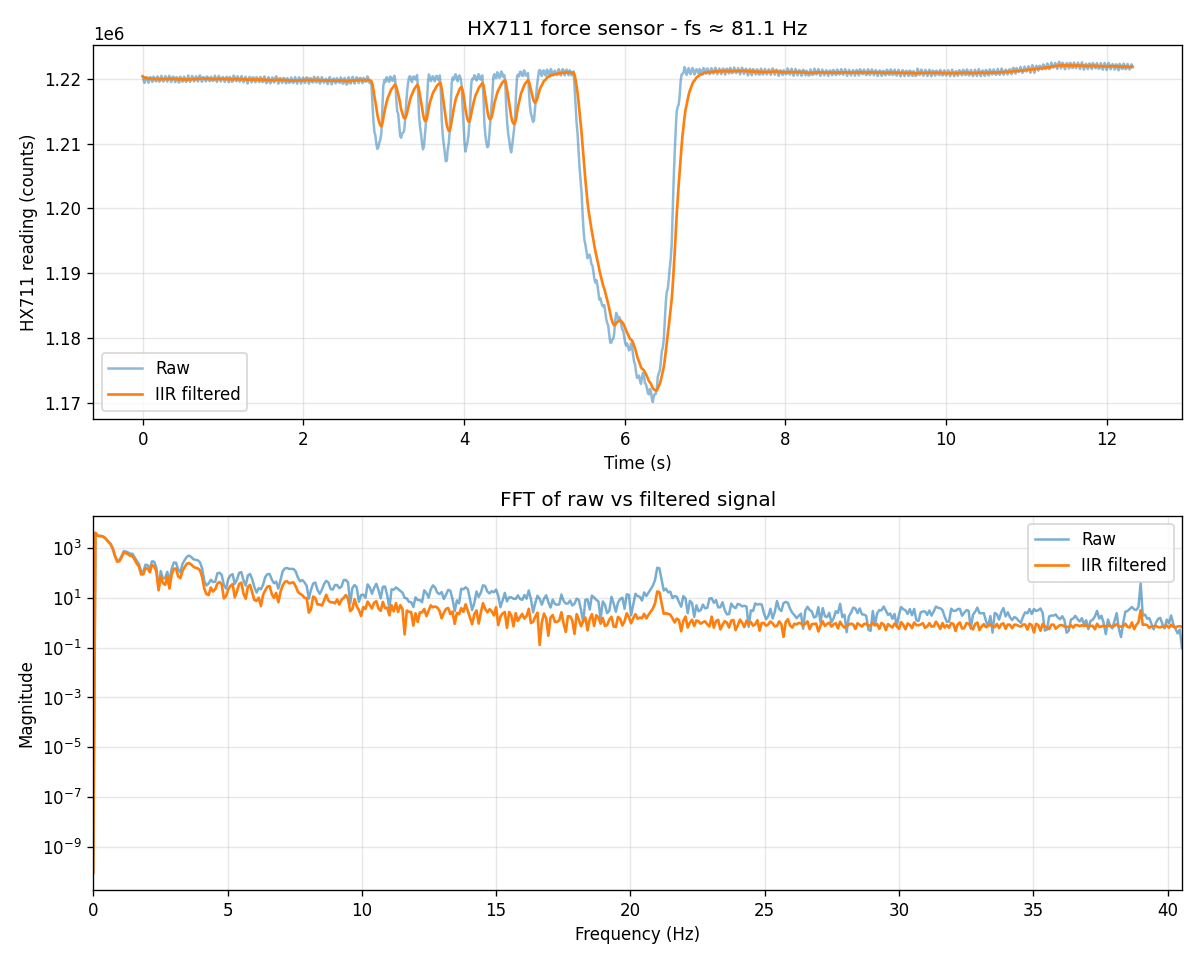

Source data for this figure (header and first rows):
t_ms, raw, filtered
0, 1220350, 1220350
10, 1219810, 1220269
22, 1219356, 1220132
34, 1220045, 1220119
47, 1220215, 1220134
59, 1219714, 1220071
71, 1219363, 1219965
84, 1220118, 1219988
96, 1220235, 1220025
108, 1219731, 1219981
121, 1219486, 1219907
133, 1220305, 1219966
145, 1220142, 1219993
158, 1219664, 1219944
170, 1219569, 1219888
182, 1220335, 1219955
195, 1220082, 1219974
207, 1219513, 1219905
219, 1219732, 1219879
232, 1220433, 1219962
244, 1220009, 1219969
256, 1219542, 1219905
269, 1219886, 1219902
281, 1220382, 1219974
293, 1219927, 1219967
306, 1219531, 1219902
318, 1220064, 1219926
330, 1220438, 1220003
343, 1219849, 1219980
355, 1219474, 1219904
367, 1220148, 1219941
380, 1220318, 1219997
392, 1219826, 1219972
404, 1219466, 1219896
417, 1220205, 1219942
429, 1220173, 1219977
441, 1219560, 1219914
454, 1219400, 1219837
466, 1220298, 1219906
478, 1220127, 1219940
491, 1219549, 1219881
503, 1219549, 1219831
515, 1220307, 1219903
528, 1219948, 1219910
540, 1219484, 1219846
552, 1219708, 1219825
565, 1220486, 1219924
577, 1219922, 1219924
589, 1219490, 1219859
602, 1219888, 1219863
614, 1220415, 1219946
626, 1220034, 1219959
639, 1219549, 1219898
651, 1219957, 1219907
663, 1220355, 1219974
676, 1219893, 1219962
688, 1219542, 1219899
701, 1220282, 1219956
713, 1220504, 1220038
725, 1219922, 1220021
... 940 more rows
